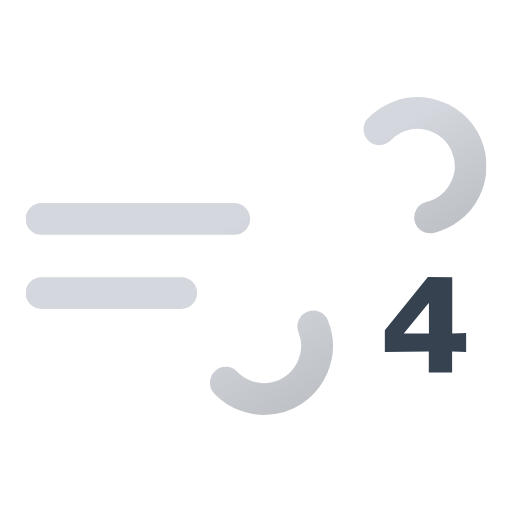
t = 0.00 s
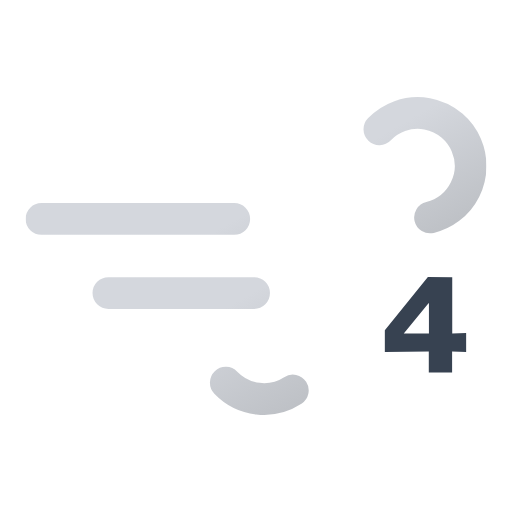
t = 1.50 s
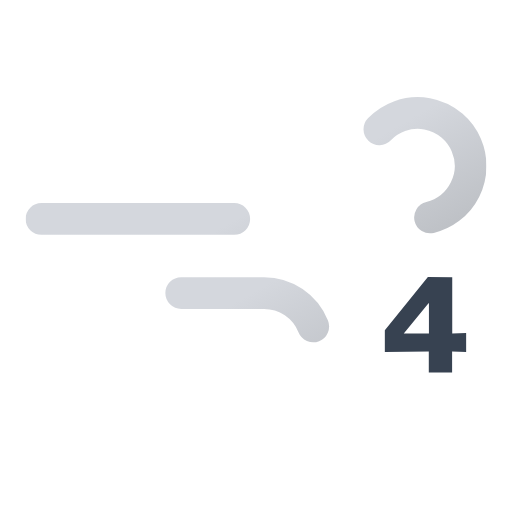
t = 3.00 s
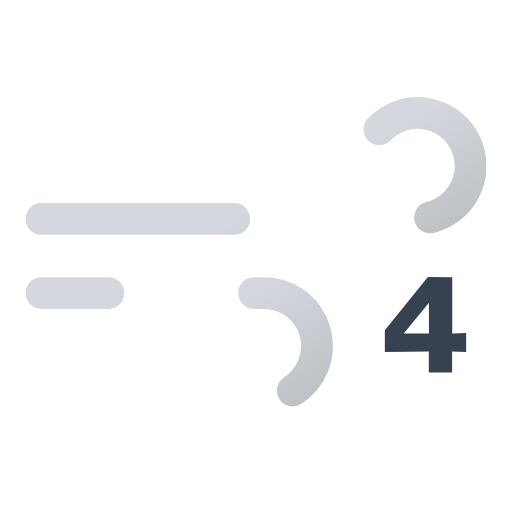
t = 4.50 s

The animated SVG that drew these frames (rendered in a browser with its animation timeline set to each time). Animation: 2 SMIL elements (animate=2); one cycle of 6.00 s, repeats indefinitely.

<svg xmlns="http://www.w3.org/2000/svg" xmlns:xlink="http://www.w3.org/1999/xlink" viewBox="62.667 62.667 386.667 386.667"><defs><linearGradient id="a" x1="138.5" x2="224.2" y1="5.1" y2="153.5" gradientUnits="userSpaceOnUse"><stop offset="0" stop-color="#d4d7dd"/><stop offset=".5" stop-color="#d4d7dd"/><stop offset="1" stop-color="#bec1c6"/></linearGradient><linearGradient xlink:href="#a" id="b" x1="77.7" x2="169" y1="96.2" y2="254.4"/><symbol id="c" viewBox="0 0 348 240"><path fill="none" stroke="url(#a)" stroke-dasharray="148" stroke-linecap="round" stroke-miterlimit="10" stroke-width="24" d="M267.2 24.3A40 40 0 11296 92H12"><animate attributeName="stroke-dashoffset" dur="6s" repeatCount="indefinite" values="0; 2368"/></path><path fill="none" stroke="url(#b)" stroke-dasharray="110" stroke-linecap="round" stroke-miterlimit="10" stroke-width="24" d="M151.2 215.7A40 40 0 10180 148H12"><animate attributeName="stroke-dashoffset" dur="6s" repeatCount="indefinite" values="0; 1100"/></path></symbol></defs><use xlink:href="#c" width="348" height="240" transform="translate(82 136)"/><path fill="#374251" d="M404.2 272v42.5l10.5-.3v14.3l-10.6-.3V344h-17.6v-15.8l-33.2.3V312l32.5-40.1Zm-36.6 42.5h19v-22.8h-.3Z"/></svg>
